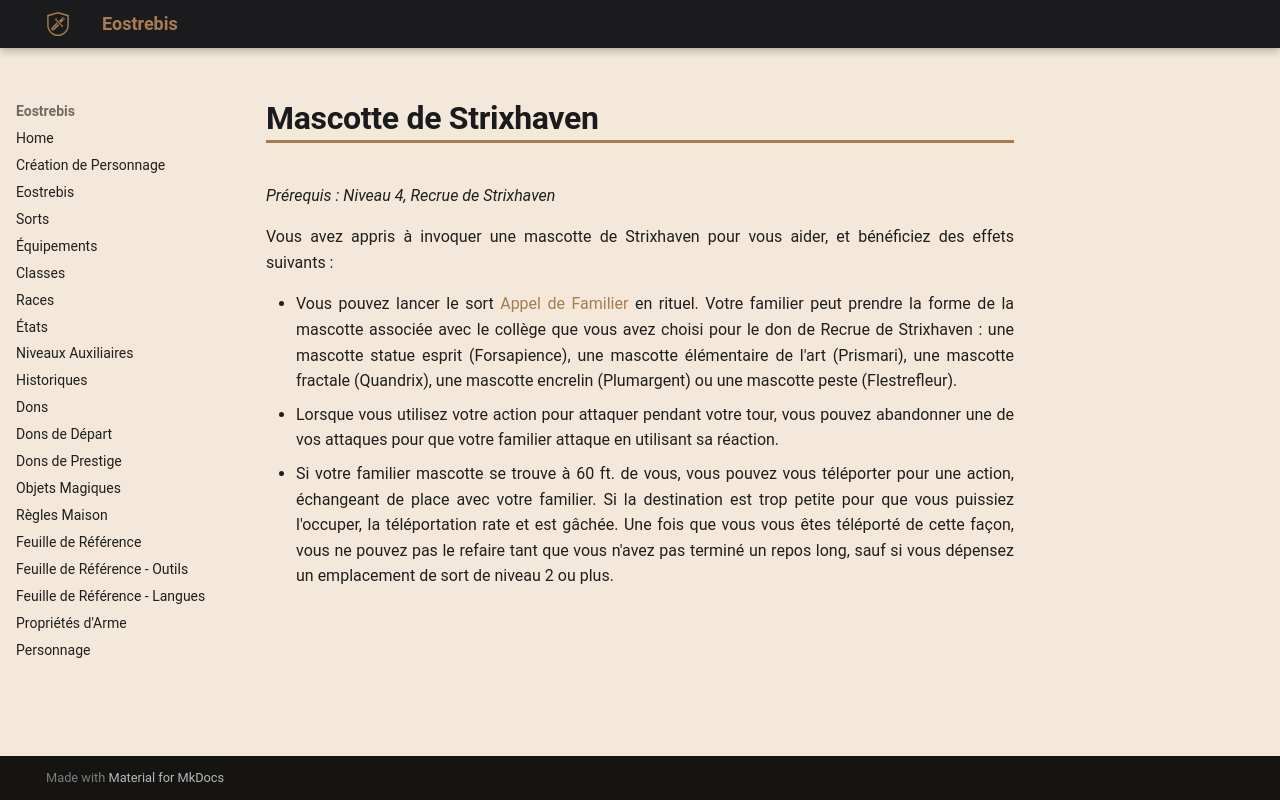

repository: Eostrebis/5e.VF · page: Dons/Mascotte de Strixhaven/index.html · generator: mkdocs

---
englishname: Strixhaven Mascot
requis: Niveau 4, Recrue de Strixhaven
writing_status: finished
---
Vous avez appris à invoquer une mascotte de Strixhaven pour vous aider, et bénéficiez des effets suivants : 

 - Vous pouvez lancer le sort [[Appel de Familier]] en rituel. Votre familier peut prendre la forme de la mascotte associée avec le collège que vous avez choisi pour le don de Recrue de Strixhaven : une mascotte statue esprit (Forsapience), une mascotte élémentaire de l'art (Prismari), une mascotte fractale (Quandrix), une mascotte encrelin (Plumargent) ou une mascotte peste (Flestrefleur).
 - Lorsque vous utilisez votre action pour attaquer pendant votre tour, vous pouvez abandonner une de vos attaques pour que votre familier attaque en utilisant sa réaction.
 - Si votre familier mascotte se trouve à 60 ft. de vous, vous pouvez vous téléporter pour une action, échangeant de place avec votre familier. Si la destination est trop petite pour que vous puissiez l'occuper, la téléportation rate et est gâchée. Une fois que vous vous êtes téléporté de cette façon, vous ne pouvez pas le refaire tant que vous n'avez pas terminé un repos long, sauf si vous dépensez un emplacement de sort de niveau 2 ou plus.
